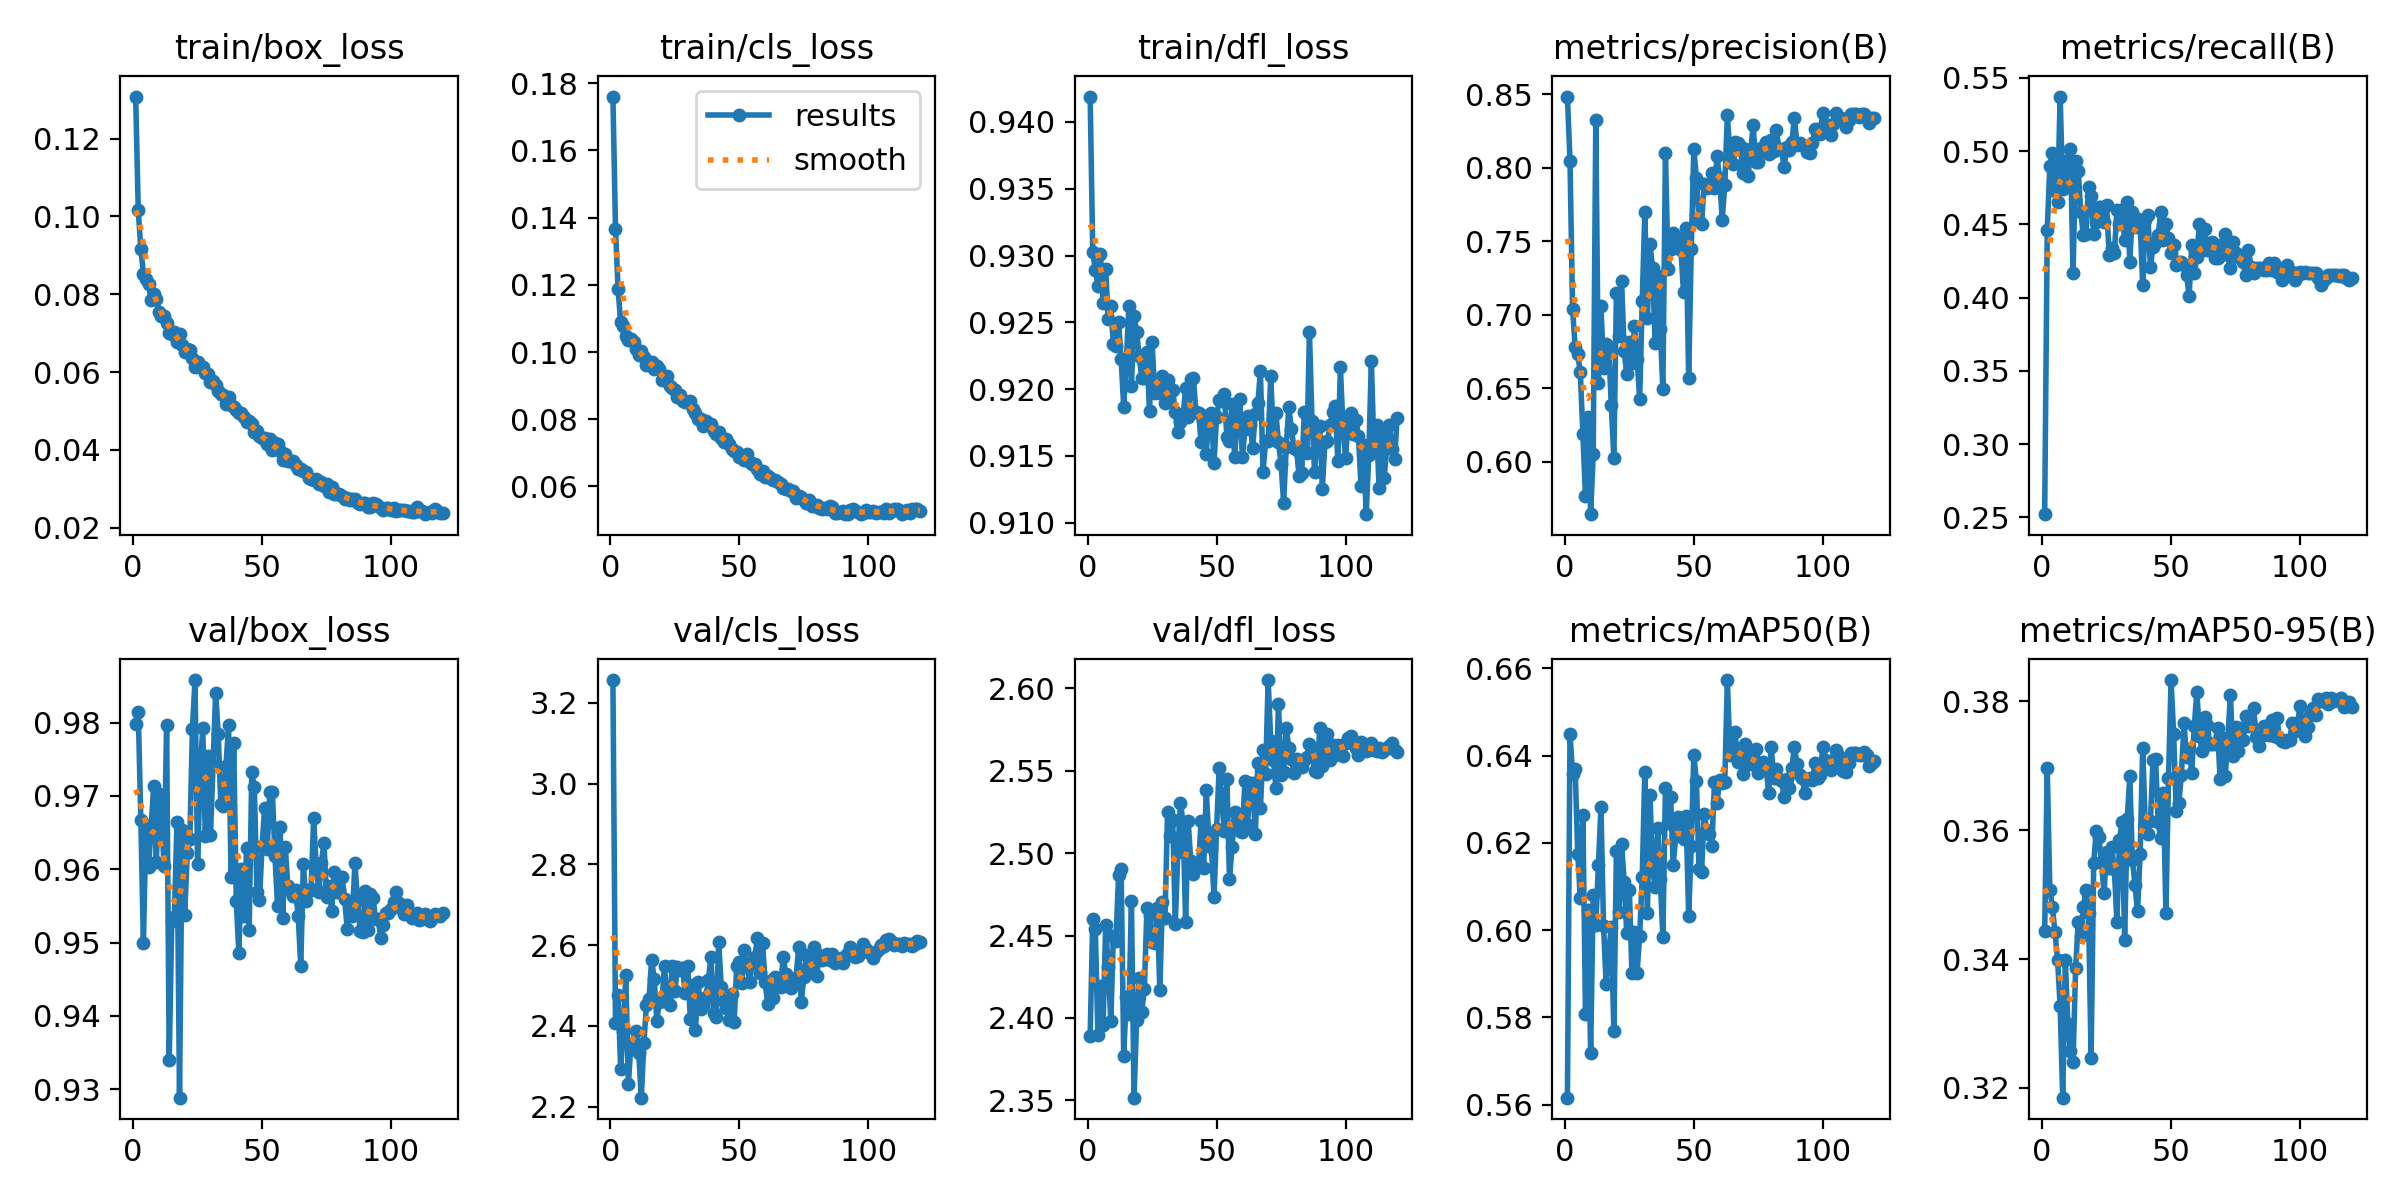

The data file committed next to this chart (first rows):
epoch, train/box_loss, train/cls_loss, train/dfl_loss, metrics/precision(B), metrics/recall(B), metrics/mAP50(B), metrics/mAP50-95(B), val/box_loss, val/cls_loss, val/dfl_loss, lr/pg0, lr/pg1, lr/pg2
1, 0.1308, 0.176, 0.9419, 0.8485, 0.2522, 0.5616, 0.3443, 0.9798, 3.256, 2.389, 0.07082, 5.8377e-06, 5.8377e-06
2, 0.1016, 0.1367, 0.9303, 0.8049, 0.446, 0.645, 0.3696, 0.9814, 2.407, 2.46, 0.04146, 1.1708e-05, 1.1708e-05
3, 0.09163, 0.1188, 0.9289, 0.7039, 0.4899, 0.6358, 0.3508, 0.9667, 2.476, 2.454, 0.01211, 1.757e-05, 1.757e-05
4, 0.08531, 0.1088, 0.9277, 0.6784, 0.4989, 0.637, 0.3481, 0.95, 2.294, 2.39, 1.9969e-05, 1.9969e-05, 1.9969e-05
5, 0.08403, 0.1077, 0.9301, 0.6731, 0.473, 0.6175, 0.3442, 0.966, 2.388, 2.419, 1.9946e-05, 1.9946e-05, 1.9946e-05
6, 0.08252, 0.1049, 0.9264, 0.6608, 0.4651, 0.6074, 0.3399, 0.9603, 2.527, 2.396, 1.9915e-05, 1.9915e-05, 1.9915e-05
7, 0.0786, 0.1036, 0.929, 0.6187, 0.5372, 0.6265, 0.3327, 0.9658, 2.255, 2.456, 1.9878e-05, 1.9878e-05, 1.9878e-05
8, 0.07999, 0.104, 0.9253, 0.5767, 0.4741, 0.5807, 0.3185, 0.9714, 2.359, 2.431, 1.9834e-05, 1.9834e-05, 1.9834e-05
9, 0.0789, 0.1029, 0.9262, 0.6302, 0.4932, 0.6045, 0.3399, 0.961, 2.359, 2.398, 1.9783e-05, 1.9783e-05, 1.9783e-05
10, 0.07556, 0.1009, 0.9234, 0.5644, 0.4786, 0.5718, 0.3299, 0.9702, 2.387, 2.45, 1.9725e-05, 1.9725e-05, 1.9725e-05
11, 0.07444, 0.09915, 0.9233, 0.6054, 0.5011, 0.6081, 0.3257, 0.9677, 2.333, 2.447, 1.9661e-05, 1.9661e-05, 1.9661e-05
12, 0.07431, 0.1003, 0.925, 0.8326, 0.4167, 0.6012, 0.3241, 0.9605, 2.223, 2.486, 1.9591e-05, 1.9591e-05, 1.9591e-05
13, 0.07271, 0.09854, 0.9222, 0.6537, 0.4932, 0.6148, 0.3386, 0.9797, 2.357, 2.491, 1.9514e-05, 1.9514e-05, 1.9514e-05
14, 0.06998, 0.09602, 0.9187, 0.7059, 0.4865, 0.6282, 0.3457, 0.9339, 2.452, 2.377, 1.943e-05, 1.943e-05, 1.943e-05
15, 0.06979, 0.09702, 0.922, 0.664, 0.4583, 0.601, 0.3437, 0.953, 2.467, 2.413, 1.934e-05, 1.934e-05, 1.934e-05
16, 0.07032, 0.09688, 0.9262, 0.6799, 0.4426, 0.5877, 0.3481, 0.9535, 2.564, 2.402, 1.9243e-05, 1.9243e-05, 1.9243e-05
17, 0.06778, 0.09494, 0.9202, 0.6781, 0.4437, 0.5951, 0.3508, 0.9664, 2.517, 2.471, 1.9141e-05, 1.9141e-05, 1.9141e-05
18, 0.06966, 0.09594, 0.9255, 0.6384, 0.4752, 0.6006, 0.3472, 0.9289, 2.413, 2.352, 1.9032e-05, 1.9032e-05, 1.9032e-05
19, 0.0669, 0.09498, 0.9243, 0.6026, 0.4696, 0.5769, 0.3246, 0.9653, 2.459, 2.399, 1.8917e-05, 1.8917e-05, 1.8917e-05
20, 0.06524, 0.09163, 0.9225, 0.7151, 0.4437, 0.6182, 0.3549, 0.9538, 2.461, 2.424, 1.8795e-05, 1.8795e-05, 1.8795e-05
21, 0.06598, 0.09164, 0.9208, 0.6855, 0.4516, 0.6041, 0.3599, 0.9622, 2.549, 2.404, 1.8668e-05, 1.8668e-05, 1.8668e-05
22, 0.06565, 0.09284, 0.9208, 0.7231, 0.4617, 0.6198, 0.3589, 0.9641, 2.462, 2.417, 1.8535e-05, 1.8535e-05, 1.8535e-05
23, 0.06353, 0.08997, 0.9228, 0.6754, 0.4617, 0.6111, 0.3551, 0.9791, 2.452, 2.466, 1.8396e-05, 1.8396e-05, 1.8396e-05
24, 0.06121, 0.0892, 0.9183, 0.6595, 0.4516, 0.5993, 0.3503, 0.9858, 2.549, 2.462, 1.8252e-05, 1.8252e-05, 1.8252e-05
25, 0.06252, 0.08881, 0.9235, 0.6816, 0.4628, 0.6093, 0.3566, 0.9607, 2.487, 2.446, 1.8102e-05, 1.8102e-05, 1.8102e-05
26, 0.06132, 0.08666, 0.9197, 0.6673, 0.429, 0.5902, 0.3542, 0.9732, 2.547, 2.445, 1.7946e-05, 1.7946e-05, 1.7946e-05
27, 0.06117, 0.08719, 0.9203, 0.6925, 0.4336, 0.5996, 0.3574, 0.9792, 2.539, 2.467, 1.7785e-05, 1.7785e-05, 1.7785e-05
28, 0.0597, 0.08529, 0.9197, 0.6702, 0.4302, 0.5902, 0.3539, 0.9645, 2.544, 2.417, 1.7619e-05, 1.7619e-05, 1.7619e-05
29, 0.05954, 0.08522, 0.921, 0.6425, 0.4595, 0.5988, 0.3458, 0.9755, 2.482, 2.471, 1.7447e-05, 1.7447e-05, 1.7447e-05
30, 0.05755, 0.08499, 0.919, 0.7092, 0.4505, 0.6121, 0.3585, 0.9647, 2.548, 2.461, 1.727e-05, 1.727e-05, 1.727e-05
31, 0.05759, 0.0854, 0.9207, 0.7698, 0.4595, 0.6363, 0.3613, 0.9742, 2.417, 2.525, 1.7089e-05, 1.7089e-05, 1.7089e-05
32, 0.05655, 0.08295, 0.9198, 0.6977, 0.4392, 0.604, 0.343, 0.9841, 2.501, 2.511, 1.6902e-05, 1.6902e-05, 1.6902e-05
33, 0.05518, 0.08193, 0.92, 0.7482, 0.4651, 0.631, 0.3617, 0.9785, 2.391, 2.52, 1.6711e-05, 1.6711e-05, 1.6711e-05
34, 0.05423, 0.08002, 0.9183, 0.732, 0.4245, 0.6141, 0.3684, 0.9689, 2.509, 2.457, 1.6516e-05, 1.6516e-05, 1.6516e-05
35, 0.05397, 0.08021, 0.9168, 0.6806, 0.4583, 0.6099, 0.3554, 0.9686, 2.442, 2.501, 1.6316e-05, 1.6316e-05, 1.6316e-05
36, 0.05184, 0.07807, 0.9175, 0.7263, 0.4482, 0.6234, 0.3515, 0.9741, 2.451, 2.531, 1.6111e-05, 1.6111e-05, 1.6111e-05
37, 0.05351, 0.07947, 0.918, 0.6901, 0.4538, 0.6117, 0.3474, 0.9796, 2.472, 2.518, 1.5903e-05, 1.5903e-05, 1.5903e-05
38, 0.0516, 0.07828, 0.9201, 0.6493, 0.4505, 0.5983, 0.3564, 0.959, 2.514, 2.458, 1.569e-05, 1.569e-05, 1.569e-05
39, 0.0509, 0.07862, 0.9179, 0.8103, 0.4088, 0.6325, 0.3728, 0.9772, 2.571, 2.519, 1.5474e-05, 1.5474e-05, 1.5474e-05
40, 0.05013, 0.0764, 0.9207, 0.7309, 0.4527, 0.6246, 0.3608, 0.9557, 2.432, 2.495, 1.5254e-05, 1.5254e-05, 1.5254e-05
41, 0.04947, 0.07574, 0.9209, 0.7445, 0.4561, 0.6306, 0.3594, 0.9485, 2.422, 2.487, 1.503e-05, 1.503e-05, 1.503e-05
42, 0.04952, 0.07613, 0.9183, 0.7556, 0.4212, 0.6148, 0.3614, 0.9601, 2.608, 2.493, 1.4803e-05, 1.4803e-05, 1.4803e-05
43, 0.04839, 0.07449, 0.9183, 0.7524, 0.4347, 0.6216, 0.3708, 0.9536, 2.498, 2.492, 1.4573e-05, 1.4573e-05, 1.4573e-05
44, 0.0471, 0.07333, 0.9161, 0.7524, 0.4381, 0.6259, 0.3711, 0.9628, 2.462, 2.52, 1.4339e-05, 1.4339e-05, 1.4339e-05
45, 0.04754, 0.07407, 0.9177, 0.7443, 0.4426, 0.6246, 0.3612, 0.9517, 2.446, 2.491, 1.4103e-05, 1.4103e-05, 1.4103e-05
46, 0.0466, 0.07259, 0.9152, 0.7153, 0.4583, 0.6208, 0.3588, 0.9732, 2.415, 2.538, 1.3864e-05, 1.3864e-05, 1.3864e-05
47, 0.04461, 0.07117, 0.9181, 0.7588, 0.4392, 0.6262, 0.3658, 0.9712, 2.48, 2.509, 1.3622e-05, 1.3622e-05, 1.3622e-05
48, 0.04491, 0.07067, 0.9182, 0.6568, 0.4505, 0.6032, 0.3471, 0.9569, 2.411, 2.504, 1.3378e-05, 1.3378e-05, 1.3378e-05
49, 0.04363, 0.07018, 0.9145, 0.7448, 0.4403, 0.6193, 0.3681, 0.9558, 2.548, 2.473, 1.3132e-05, 1.3132e-05, 1.3132e-05
50, 0.04303, 0.06863, 0.9179, 0.8128, 0.4302, 0.6401, 0.3833, 0.9632, 2.558, 2.514, 1.2883e-05, 1.2883e-05, 1.2883e-05
51, 0.04314, 0.06908, 0.9192, 0.793, 0.4358, 0.6341, 0.3749, 0.9684, 2.506, 2.552, 1.2633e-05, 1.2633e-05, 1.2633e-05
52, 0.04139, 0.06773, 0.9191, 0.7638, 0.4223, 0.6139, 0.363, 0.9628, 2.589, 2.533, 1.2381e-05, 1.2381e-05, 1.2381e-05
53, 0.04272, 0.06967, 0.9196, 0.7616, 0.4245, 0.6133, 0.3643, 0.9705, 2.553, 2.513, 1.2127e-05, 1.2127e-05, 1.2127e-05
54, 0.04003, 0.06724, 0.9164, 0.7887, 0.4245, 0.6265, 0.3686, 0.9705, 2.51, 2.545, 1.1872e-05, 1.1872e-05, 1.1872e-05
55, 0.0417, 0.06657, 0.9161, 0.7862, 0.4223, 0.623, 0.3767, 0.9617, 2.556, 2.485, 1.1615e-05, 1.1615e-05, 1.1615e-05
56, 0.04156, 0.06679, 0.9189, 0.7868, 0.4155, 0.6219, 0.3714, 0.955, 2.571, 2.504, 1.1358e-05, 1.1358e-05, 1.1358e-05
57, 0.03967, 0.06529, 0.9149, 0.7964, 0.4009, 0.6192, 0.3725, 0.9657, 2.617, 2.525, 1.1099e-05, 1.1099e-05, 1.1099e-05
58, 0.0375, 0.06368, 0.9179, 0.7866, 0.4358, 0.634, 0.3689, 0.9533, 2.532, 2.519, 1.084e-05, 1.084e-05, 1.084e-05
59, 0.03905, 0.06446, 0.9193, 0.8079, 0.4167, 0.6292, 0.3761, 0.963, 2.607, 2.513, 1.0581e-05, 1.0581e-05, 1.0581e-05
60, 0.03712, 0.06291, 0.9149, 0.7933, 0.4279, 0.6343, 0.3815, 0.9577, 2.508, 2.513, 1.032e-05, 1.032e-05, 1.032e-05
... 60 more rows
